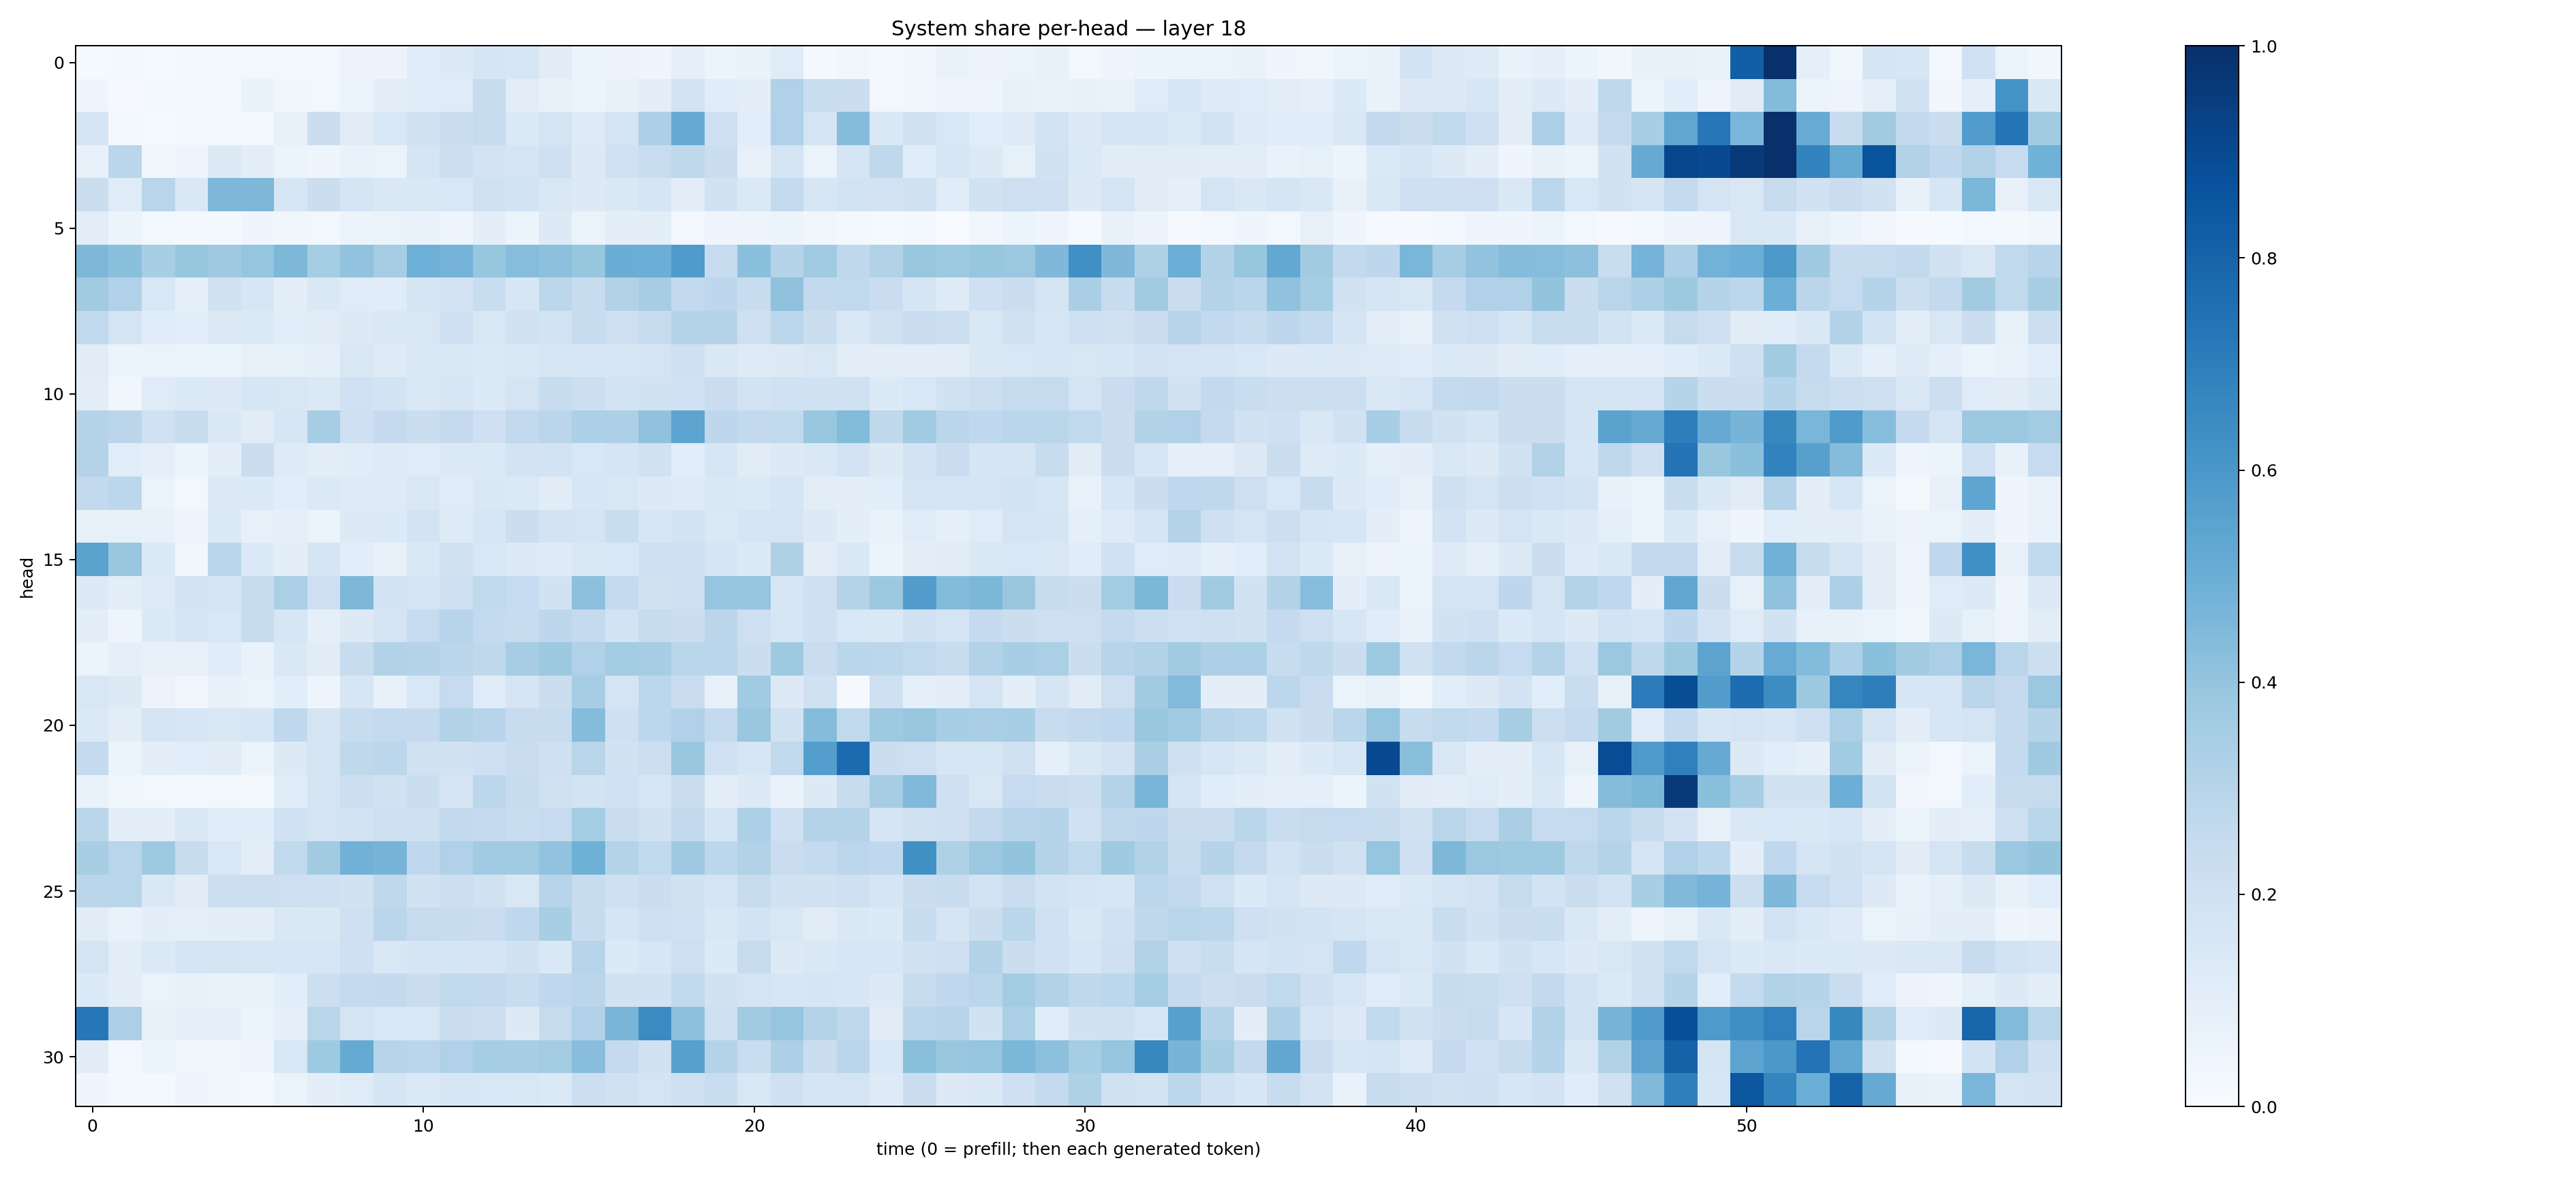

Source data for this figure (header and first rows):
0.014613964, 0.016464977, 0.011748234, 0.019863354, 0.019866277, 0.023583233, 0.028322535, 0.030853113, 0.055757787, 0.058277383, 0.11455209, 0.13241507, 0.16618147, 0.16373147, 0.11260251, 0.050930776, 0.058365975, 0.041808788, 0.09131611, 0.052720033, 0.06707209, 0.117960885, 0.019045146, 0.036843125
0.04238, 0.01133, 0.01777, 0.02118, 0.02484, 0.06859, 0.03184, 0.026, 0.05384, 0.09484, 0.1138, 0.1173, 0.2398, 0.1038, 0.07522, 0.05165, 0.07105, 0.09576, 0.1827, 0.1142, 0.09964, 0.3197, 0.231, 0.2222
0.1701, 0.0157, 0.01389, 0.02355, 0.02861, 0.01891, 0.08174, 0.2223, 0.113, 0.1536, 0.1924, 0.2237, 0.2449, 0.14, 0.1725, 0.1229, 0.176, 0.3289, 0.5119, 0.2107, 0.1091, 0.3184, 0.1776, 0.4336
0.07169, 0.2851, 0.03792, 0.04982, 0.1269, 0.09707, 0.05201, 0.04309, 0.06828, 0.06461, 0.1641, 0.2172, 0.1798, 0.1772, 0.2073, 0.1326, 0.2026, 0.2336, 0.2717, 0.225, 0.07817, 0.1754, 0.06467, 0.168
0.2237, 0.1189, 0.2919, 0.1474, 0.451, 0.4537, 0.1568, 0.2241, 0.1668, 0.1456, 0.1426, 0.1548, 0.1954, 0.1865, 0.1505, 0.1269, 0.148, 0.1649, 0.1054, 0.1893, 0.1387, 0.254, 0.159, 0.1873
0.1043, 0.05965, 0.02796, 0.01728, 0.02004, 0.04412, 0.03891, 0.02439, 0.0508, 0.06377, 0.06707, 0.0413, 0.09954, 0.06132, 0.1284, 0.06421, 0.0973, 0.1007, 0.02949, 0.04261, 0.04753, 0.05304, 0.03274, 0.01618
0.4551, 0.4184, 0.3435, 0.3908, 0.3672, 0.398, 0.4559, 0.3523, 0.4059, 0.348, 0.4953, 0.4731, 0.3923, 0.4334, 0.4166, 0.3916, 0.5012, 0.4982, 0.5843, 0.2447, 0.4182, 0.3037, 0.367, 0.2716
0.3623, 0.3179, 0.156, 0.09147, 0.1879, 0.1581, 0.09473, 0.1475, 0.1191, 0.115, 0.1691, 0.1802, 0.2339, 0.1576, 0.281, 0.2421, 0.3118, 0.3494, 0.2587, 0.2762, 0.2349, 0.4109, 0.2582, 0.2618
0.2655, 0.1767, 0.1157, 0.1069, 0.125, 0.1358, 0.1078, 0.1112, 0.1281, 0.1427, 0.1493, 0.2101, 0.1518, 0.1956, 0.1845, 0.2375, 0.2128, 0.2448, 0.3014, 0.2991, 0.2072, 0.2776, 0.2255, 0.1446
0.113, 0.06185, 0.0632, 0.0607, 0.06192, 0.07886, 0.08436, 0.09009, 0.1485, 0.1228, 0.1495, 0.1439, 0.1338, 0.1407, 0.1607, 0.1633, 0.1565, 0.1728, 0.2038, 0.1475, 0.1224, 0.1327, 0.1516, 0.1021
0.1041, 0.03719, 0.1191, 0.1383, 0.1296, 0.1567, 0.1503, 0.1376, 0.2014, 0.1841, 0.1413, 0.1564, 0.1366, 0.1768, 0.2369, 0.218, 0.1845, 0.1912, 0.2026, 0.2277, 0.1865, 0.1996, 0.1882, 0.1971
0.3036, 0.2827, 0.2014, 0.2362, 0.1442, 0.1131, 0.1574, 0.3495, 0.2066, 0.2535, 0.2248, 0.252, 0.2097, 0.2598, 0.2814, 0.3303, 0.3259, 0.4068, 0.5417, 0.276, 0.258, 0.265, 0.3901, 0.4378
0.3053, 0.1058, 0.09318, 0.05963, 0.1013, 0.2261, 0.1232, 0.1052, 0.1162, 0.1247, 0.1187, 0.14, 0.1376, 0.183, 0.1873, 0.1532, 0.1695, 0.1987, 0.1056, 0.1637, 0.1106, 0.1266, 0.144, 0.1806
0.2613, 0.2784, 0.06283, 0.02811, 0.1313, 0.135, 0.107, 0.1402, 0.1231, 0.1218, 0.1493, 0.1181, 0.1407, 0.1405, 0.1112, 0.1573, 0.1515, 0.1272, 0.1236, 0.1438, 0.1378, 0.1684, 0.1044, 0.0945
0.08542, 0.08545, 0.07621, 0.04292, 0.1361, 0.08068, 0.08653, 0.06494, 0.1317, 0.1357, 0.1812, 0.1232, 0.1635, 0.2262, 0.1815, 0.1761, 0.2334, 0.1579, 0.1846, 0.1377, 0.1641, 0.1731, 0.1311, 0.09525
0.5473, 0.3871, 0.1399, 0.03872, 0.2864, 0.1334, 0.09949, 0.1662, 0.1065, 0.07356, 0.1474, 0.1926, 0.1553, 0.1321, 0.1245, 0.1487, 0.1526, 0.2098, 0.2034, 0.1686, 0.1353, 0.3228, 0.1048, 0.1417
0.1252, 0.1052, 0.1219, 0.1817, 0.1731, 0.2405, 0.3338, 0.2141, 0.4558, 0.1866, 0.1792, 0.2124, 0.2656, 0.249, 0.1934, 0.4174, 0.2504, 0.1971, 0.2137, 0.3947, 0.3982, 0.1565, 0.2086, 0.3058
0.09415, 0.04864, 0.1391, 0.1718, 0.1529, 0.2368, 0.1563, 0.09097, 0.1301, 0.1763, 0.2488, 0.2958, 0.255, 0.2396, 0.2767, 0.2534, 0.1872, 0.239, 0.2256, 0.2851, 0.2111, 0.1594, 0.2044, 0.1557
0.06158, 0.08607, 0.07537, 0.08165, 0.1171, 0.06802, 0.145, 0.1104, 0.2407, 0.3147, 0.3038, 0.2841, 0.2728, 0.3491, 0.3755, 0.3196, 0.3589, 0.3497, 0.2882, 0.2869, 0.2245, 0.3726, 0.227, 0.2861
0.1507, 0.1305, 0.05557, 0.03306, 0.07536, 0.06466, 0.1071, 0.05028, 0.1564, 0.07729, 0.1561, 0.2476, 0.1209, 0.1684, 0.2256, 0.3494, 0.1749, 0.2796, 0.2285, 0.07949, 0.3649, 0.1322, 0.1968, 0.01126
0.1381, 0.1038, 0.1759, 0.1586, 0.1487, 0.1589, 0.2662, 0.1745, 0.2358, 0.2573, 0.2523, 0.3117, 0.2965, 0.2371, 0.2411, 0.4348, 0.2088, 0.2775, 0.3192, 0.2542, 0.3897, 0.1937, 0.4351, 0.2643
0.2553, 0.06078, 0.09551, 0.1077, 0.1111, 0.06101, 0.1304, 0.1743, 0.2696, 0.2803, 0.1895, 0.188, 0.2099, 0.2288, 0.2046, 0.2893, 0.1898, 0.2173, 0.3864, 0.2012, 0.1636, 0.2646, 0.5695, 0.7703
0.06931, 0.03896, 0.02693, 0.0218, 0.02856, 0.01757, 0.1146, 0.1753, 0.2149, 0.1917, 0.2226, 0.1679, 0.2787, 0.2379, 0.1985, 0.1873, 0.2002, 0.1584, 0.2247, 0.1023, 0.1256, 0.06785, 0.1318, 0.2411
0.2856, 0.09872, 0.09611, 0.1491, 0.1156, 0.1164, 0.2021, 0.1753, 0.185, 0.2114, 0.2075, 0.2579, 0.2501, 0.2326, 0.2474, 0.354, 0.2273, 0.1911, 0.26, 0.1712, 0.3308, 0.2034, 0.3053, 0.2969
0.3423, 0.2891, 0.3742, 0.2382, 0.1532, 0.105, 0.2631, 0.3607, 0.4835, 0.4696, 0.2683, 0.3195, 0.3642, 0.3637, 0.4026, 0.4884, 0.3055, 0.2632, 0.3691, 0.279, 0.3163, 0.2297, 0.2575, 0.2802
0.2824, 0.2914, 0.1438, 0.1126, 0.2181, 0.2155, 0.2134, 0.2091, 0.1878, 0.2708, 0.1915, 0.2161, 0.1951, 0.1491, 0.2939, 0.2376, 0.2056, 0.2193, 0.1898, 0.1763, 0.2347, 0.1943, 0.1938, 0.2046
0.1108, 0.06872, 0.09904, 0.09134, 0.1, 0.0981, 0.1422, 0.1437, 0.2042, 0.2859, 0.2441, 0.2373, 0.2301, 0.2667, 0.3428, 0.2366, 0.1646, 0.2112, 0.2023, 0.144, 0.1856, 0.1495, 0.1104, 0.1407
0.1796, 0.1041, 0.1374, 0.171, 0.1749, 0.1596, 0.1626, 0.1638, 0.2075, 0.1485, 0.1659, 0.1665, 0.1696, 0.1938, 0.1461, 0.2949, 0.1359, 0.1592, 0.2111, 0.1364, 0.2455, 0.1287, 0.1473, 0.1613
0.1346, 0.09385, 0.06261, 0.07454, 0.0673, 0.06705, 0.1089, 0.2164, 0.2553, 0.2605, 0.2259, 0.2627, 0.2602, 0.2311, 0.2659, 0.2819, 0.1932, 0.1918, 0.2637, 0.195, 0.1793, 0.1609, 0.1677, 0.1618
0.7251, 0.3328, 0.07824, 0.09119, 0.09266, 0.06073, 0.08854, 0.2904, 0.1794, 0.1534, 0.154, 0.2246, 0.2149, 0.1264, 0.2458, 0.3179, 0.4681, 0.6499, 0.4142, 0.2042, 0.3609, 0.3961, 0.3085, 0.2696
0.1121, 0.0284, 0.06112, 0.03756, 0.03427, 0.03923, 0.1531, 0.3725, 0.5168, 0.2952, 0.2817, 0.3171, 0.3527, 0.3458, 0.356, 0.4267, 0.2529, 0.1958, 0.5619, 0.3083, 0.2342, 0.3256, 0.2237, 0.2818
0.04265, 0.02237, 0.01822, 0.04992, 0.0336, 0.02156, 0.06438, 0.09991, 0.1205, 0.167, 0.1377, 0.1634, 0.1535, 0.1511, 0.1397, 0.2151, 0.1965, 0.1768, 0.2075, 0.2333, 0.1509, 0.2096, 0.1707, 0.1757
